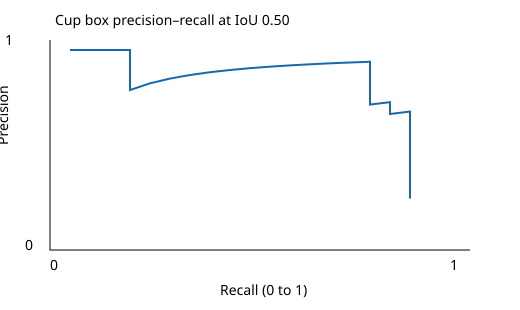

Values plotted in this chart, from the file beside it:
score, precision, recall
0.8435, 1.0, 0.05
0.6534, 1.0, 0.1
0.5272, 1.0, 0.15
0.3963, 1.0, 0.2
0.3744, 0.8, 0.2
0.3635, 0.8333, 0.25
0.3561, 0.8571, 0.3
0.3477, 0.875, 0.35
0.3436, 0.8889, 0.4
0.3181, 0.9, 0.45
0.3013, 0.9091, 0.5
0.2649, 0.9167, 0.55
0.2586, 0.9231, 0.6
0.1733, 0.9286, 0.65
0.1564, 0.9333, 0.7
0.07894, 0.9375, 0.75
0.07224, 0.9412, 0.8
0.06913, 0.8889, 0.8
0.03039, 0.8421, 0.8
0.02493, 0.8, 0.8
0.0195, 0.7619, 0.8
0.01781, 0.7273, 0.8
0.0139, 0.7391, 0.85
0.01385, 0.7083, 0.85
0.01344, 0.68, 0.85
0.009798, 0.6923, 0.9
0.007847, 0.6667, 0.9
0.007633, 0.6429, 0.9
0.007025, 0.6207, 0.9
0.006552, 0.6, 0.9
0.005781, 0.5806, 0.9
0.005317, 0.5625, 0.9
0.005171, 0.5455, 0.9
0.005129, 0.5294, 0.9
0.005113, 0.5143, 0.9
0.004857, 0.5, 0.9
0.004792, 0.4865, 0.9
0.004741, 0.4737, 0.9
0.004332, 0.4615, 0.9
0.003877, 0.45, 0.9
0.003782, 0.439, 0.9
0.003755, 0.4286, 0.9
0.003617, 0.4186, 0.9
0.003549, 0.4091, 0.9
0.003518, 0.4, 0.9
0.003377, 0.3913, 0.9
0.002928, 0.383, 0.9
0.002861, 0.375, 0.9
0.002824, 0.3673, 0.9
0.002301, 0.36, 0.9
0.002261, 0.3529, 0.9
0.002094, 0.3462, 0.9
0.002042, 0.3396, 0.9
0.002028, 0.3333, 0.9
0.001893, 0.3273, 0.9
0.001884, 0.3214, 0.9
0.001753, 0.3158, 0.9
0.001643, 0.3103, 0.9
0.001464, 0.3051, 0.9
0.001417, 0.3, 0.9
... 10 more rows
